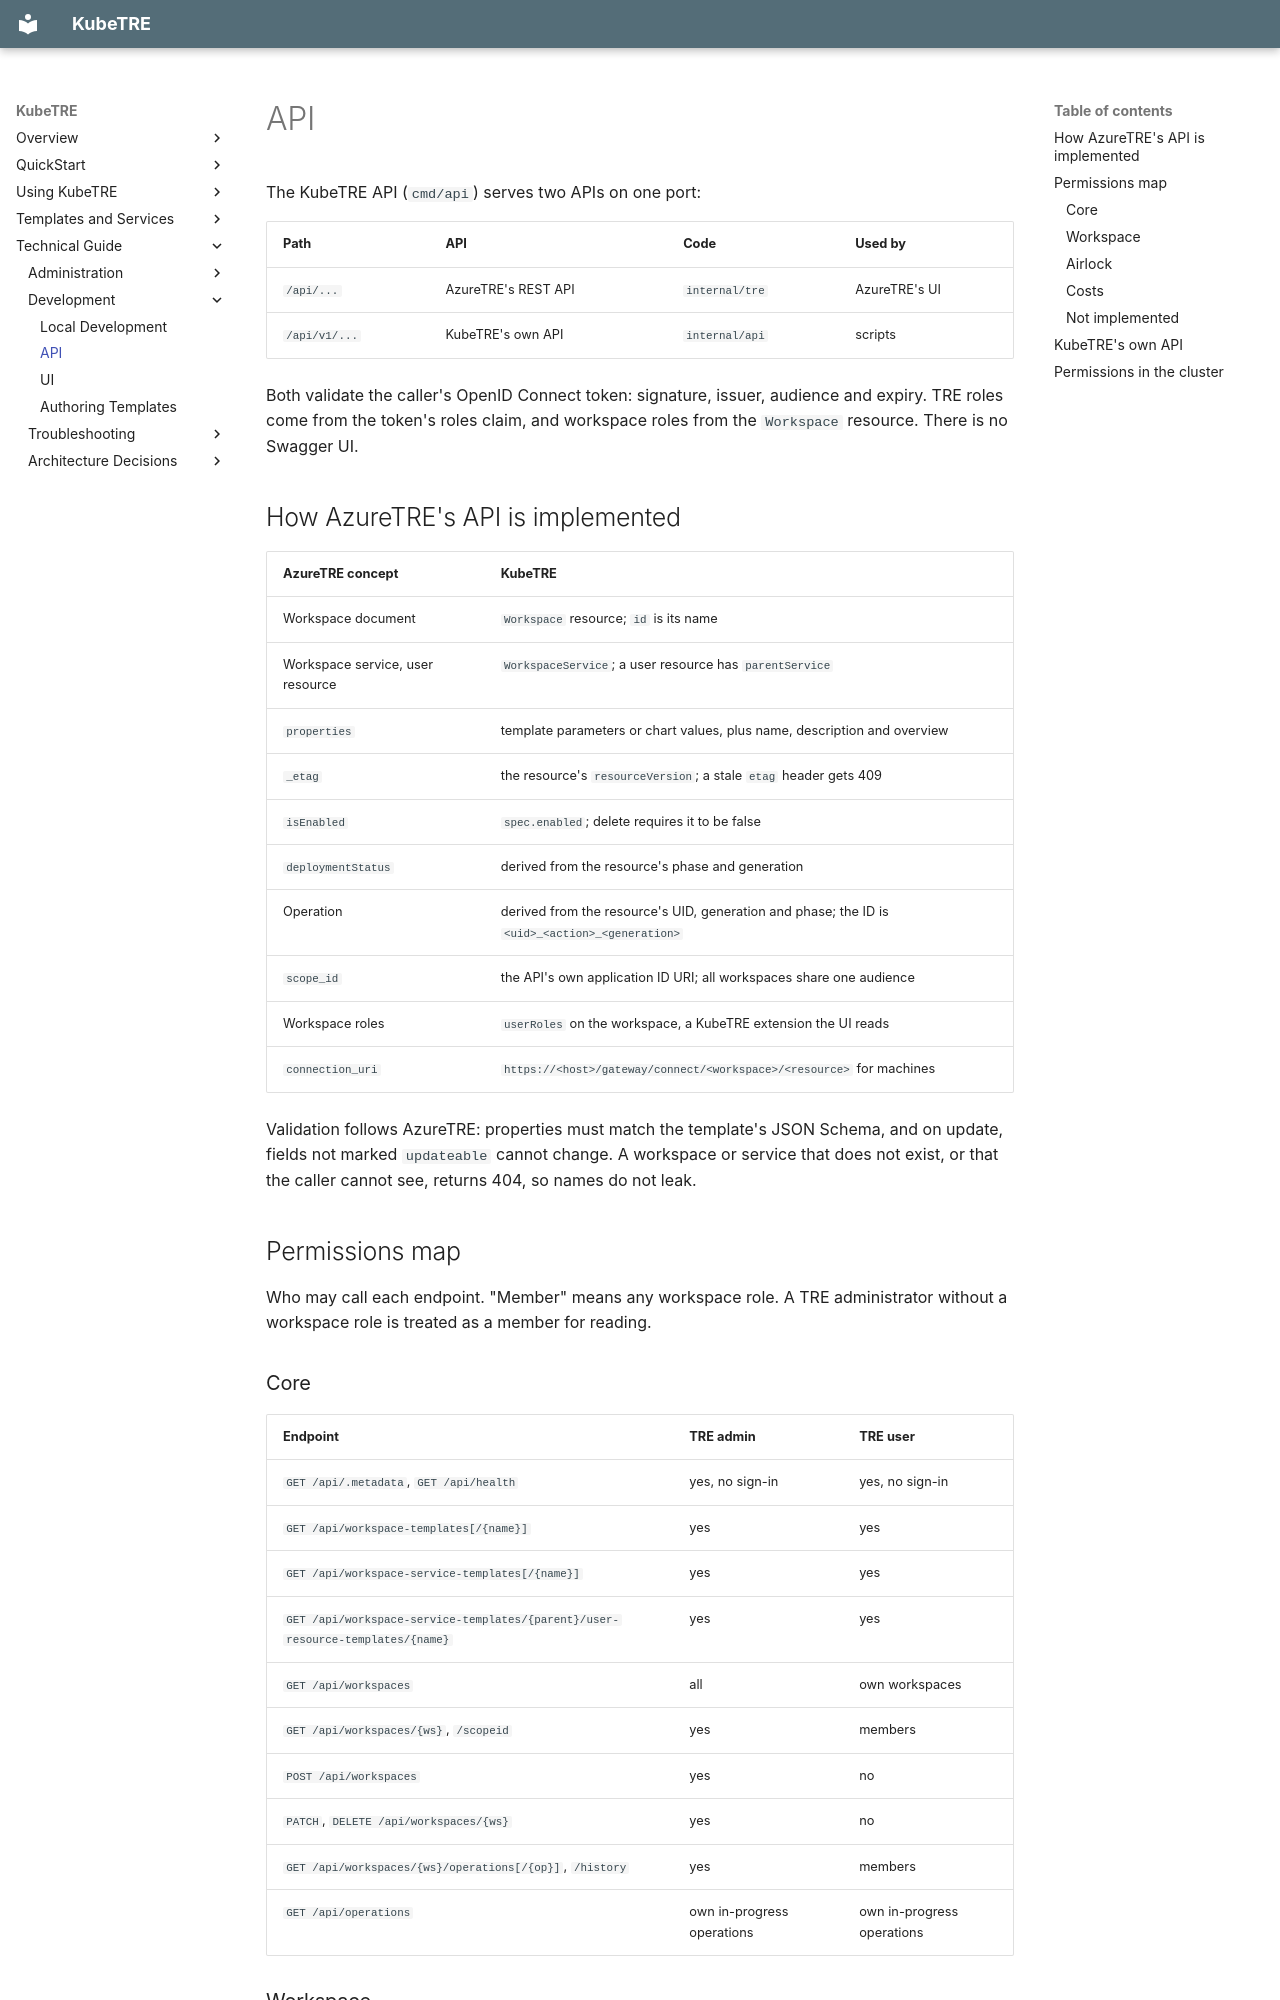

repository: isBioku/kubetre · page: developers/api/index.html · generator: mkdocs

# API

The KubeTRE API (`cmd/api`) serves two APIs on one port:

| Path | API | Code | Used by |
|---|---|---|---|
| `/api/...` | AzureTRE's REST API | `internal/tre` | AzureTRE's UI |
| `/api/v1/...` | KubeTRE's own API | `internal/api` | scripts |

Both validate the caller's OpenID Connect token: signature, issuer, audience and expiry.
TRE roles come from the token's roles claim, and workspace roles from the `Workspace`
resource. There is no Swagger UI.

## How AzureTRE's API is implemented

| AzureTRE concept | KubeTRE |
|---|---|
| Workspace document | `Workspace` resource; `id` is its name |
| Workspace service, user resource | `WorkspaceService`; a user resource has `parentService` |
| `properties` | template parameters or chart values, plus name, description and overview |
| `_etag` | the resource's `resourceVersion`; a stale `etag` header gets 409 |
| `isEnabled` | `spec.enabled`; delete requires it to be false |
| `deploymentStatus` | derived from the resource's phase and generation |
| Operation | derived from the resource's UID, generation and phase; the ID is `<uid>_<action>_<generation>` |
| `scope_id` | the API's own application ID URI; all workspaces share one audience |
| Workspace roles | `userRoles` on the workspace, a KubeTRE extension the UI reads |
| `connection_uri` | `https://<host>/gateway/connect/<workspace>/<resource>` for machines |

Validation follows AzureTRE: properties must match the template's JSON Schema, and on update,
fields not marked `updateable` cannot change. A workspace or service that does not exist, or
that the caller cannot see, returns 404, so names do not leak.

## Permissions map

Who may call each endpoint. "Member" means any workspace role. A TRE administrator without a
workspace role is treated as a member for reading.
